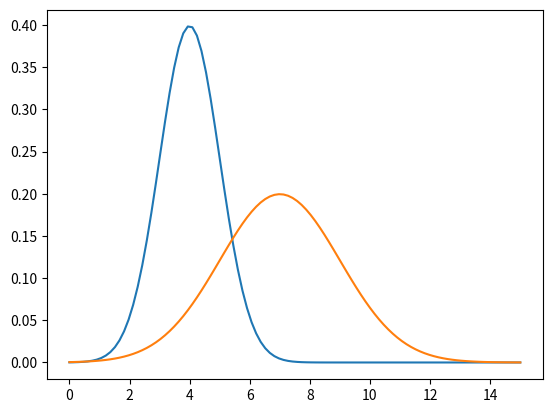

Write Python code to recreate this figure.
from scipy.stats import norm
import matplotlib.pyplot as plt
import numpy as np

x = np.linspace(0,15,100)
y1 = norm.pdf(x, 4, 1)
y2 = norm.pdf(x, 7, 2)

plt.figure(1)
plt.plot(x, y1)
plt.plot(x, y2)
plt.show()

